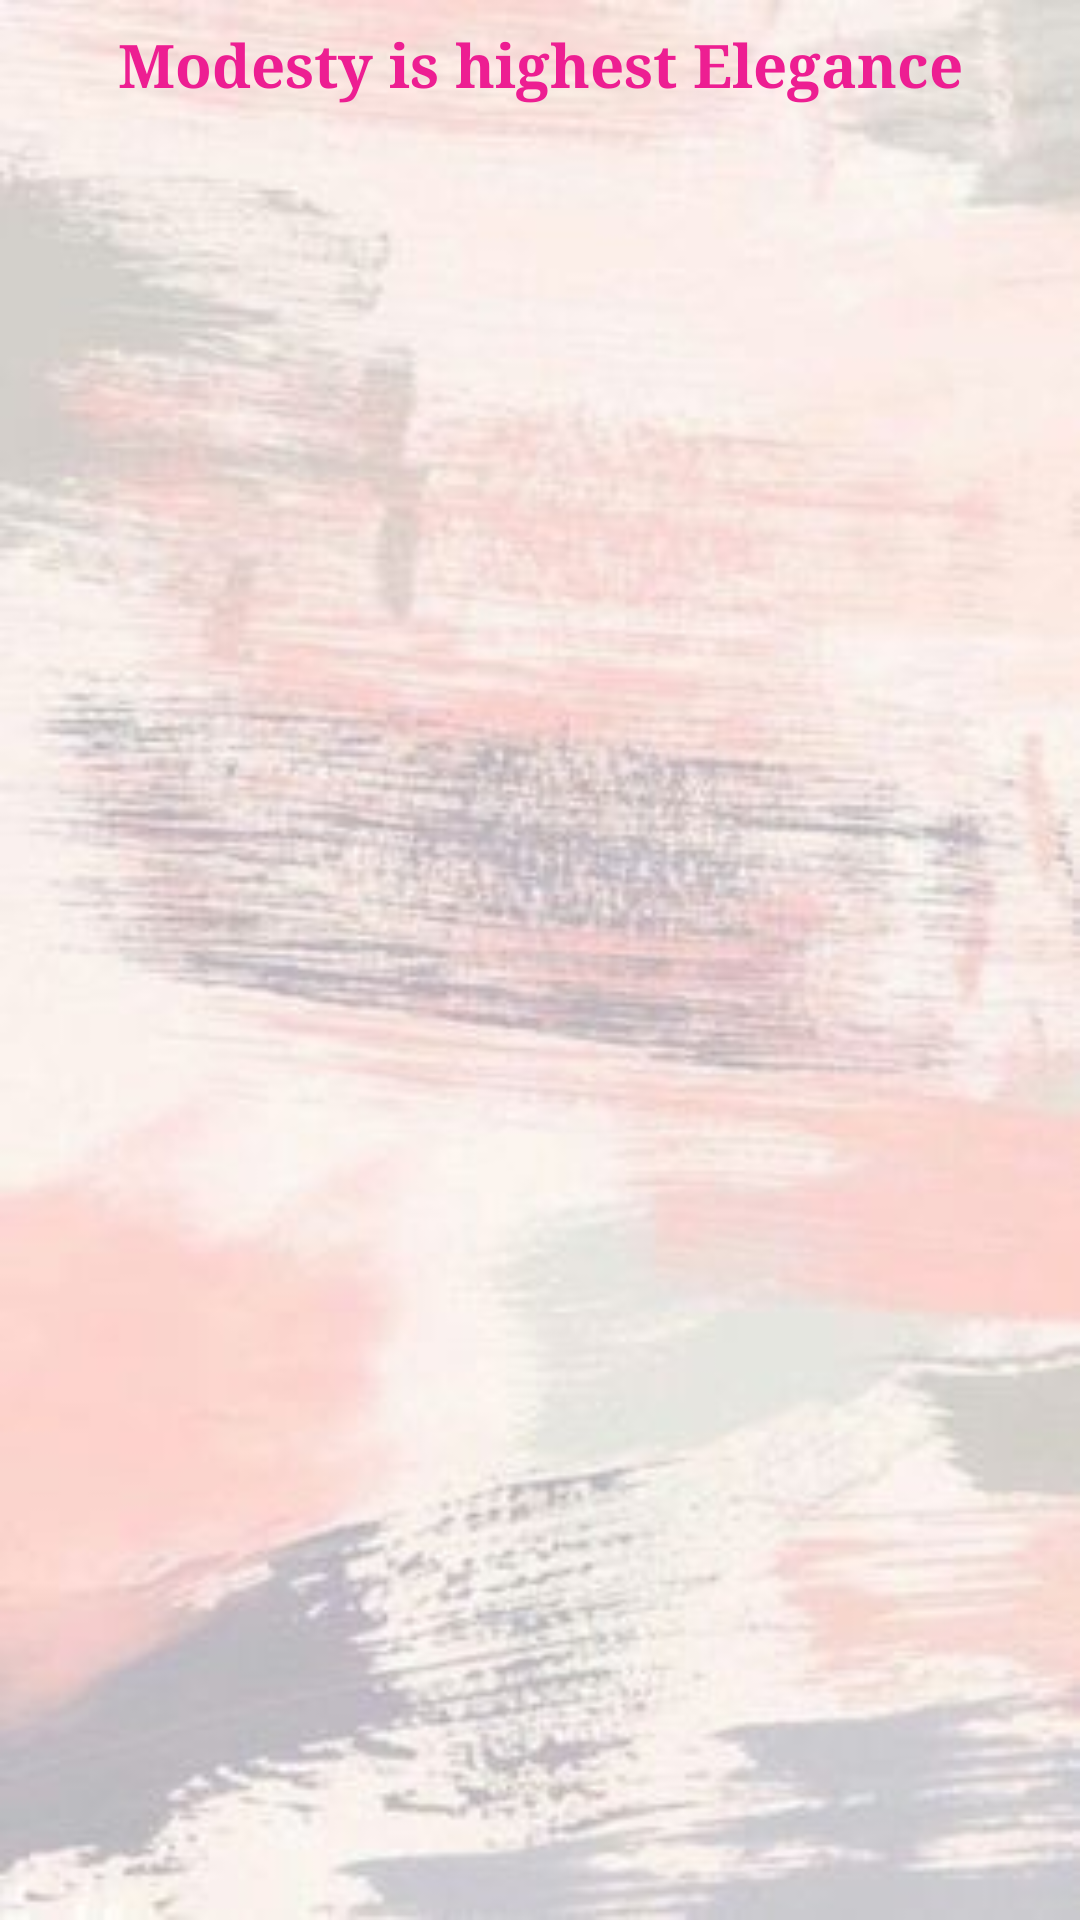

Produce the Android XML layout that renders to this screen, including the resource entries it uses.
<!-- AndroidManifest.xml: application theme AppTheme -->
<!-- res/layout/activity_shoes.xml -->
<?xml version="1.0" encoding="utf-8"?>
<androidx.constraintlayout.widget.ConstraintLayout xmlns:android="http://schemas.android.com/apk/res/android"
    xmlns:app="http://schemas.android.com/apk/res-auto"
    xmlns:tools="http://schemas.android.com/tools"
    android:layout_width="match_parent"
    android:layout_height="match_parent"
    android:background="@drawable/bgrc"
    tools:context=".ShoesActivity">
    <ImageView
        android:id="@+id/imageView"
        android:layout_width="0dp"
        android:layout_height="0dp"
        app:layout_constraintBottom_toBottomOf="parent"
        app:layout_constraintEnd_toEndOf="parent"
        app:layout_constraintStart_toStartOf="parent"
        app:layout_constraintTop_toTopOf="parent"
        />

    <TextView
        android:id="@+id/text_title"
        android:layout_width="0dp"
        android:layout_height="wrap_content"
        android:layout_marginStart="16dp"
        android:layout_marginTop="8dp"
        android:layout_marginEnd="16dp"
        android:fontFamily="serif"
        android:gravity="center_horizontal"
        android:text="Modesty is highest Elegance"
        android:textAlignment="center"
        android:textColor="#ED1E92"
        android:textSize="20sp"
        android:textStyle="bold"
        app:layout_constraintEnd_toEndOf="parent"
        app:layout_constraintStart_toStartOf="parent"
        app:layout_constraintTop_toTopOf="parent" />

    <androidx.recyclerview.widget.RecyclerView
        android:id="@+id/rv_album"
        android:layout_width="0dp"
        android:layout_height="0dp"
        app:layout_constraintBottom_toBottomOf="parent"
        app:layout_constraintEnd_toEndOf="parent"
        app:layout_constraintStart_toStartOf="parent"
        app:layout_constraintTop_toBottomOf="@+id/text_title"
        />
</androidx.constraintlayout.widget.ConstraintLayout>
<!-- resources referenced by this layout -->
<resources>
  <!-- drawable bgrc: jpg bitmap (drawable, 18568 bytes) -->
  <style name="AppTheme" parent="Theme.AppCompat.Light.DarkActionBar">
          
          <item name="colorPrimary">@color/colorPrimary</item>
          <item name="colorPrimaryDark">@color/colorPrimaryDark</item>
          <item name="colorAccent">@color/colorAccent</item>
      </style>
  <!-- not gathered from this repository: default colours our renderer supplied (Android Studio template values) -->
  <color name="colorPrimary">#FF6200EE</color>
  <color name="colorPrimaryDark">#FF3700B3</color>
  <color name="colorAccent">#FF03DAC5</color>
</resources>
